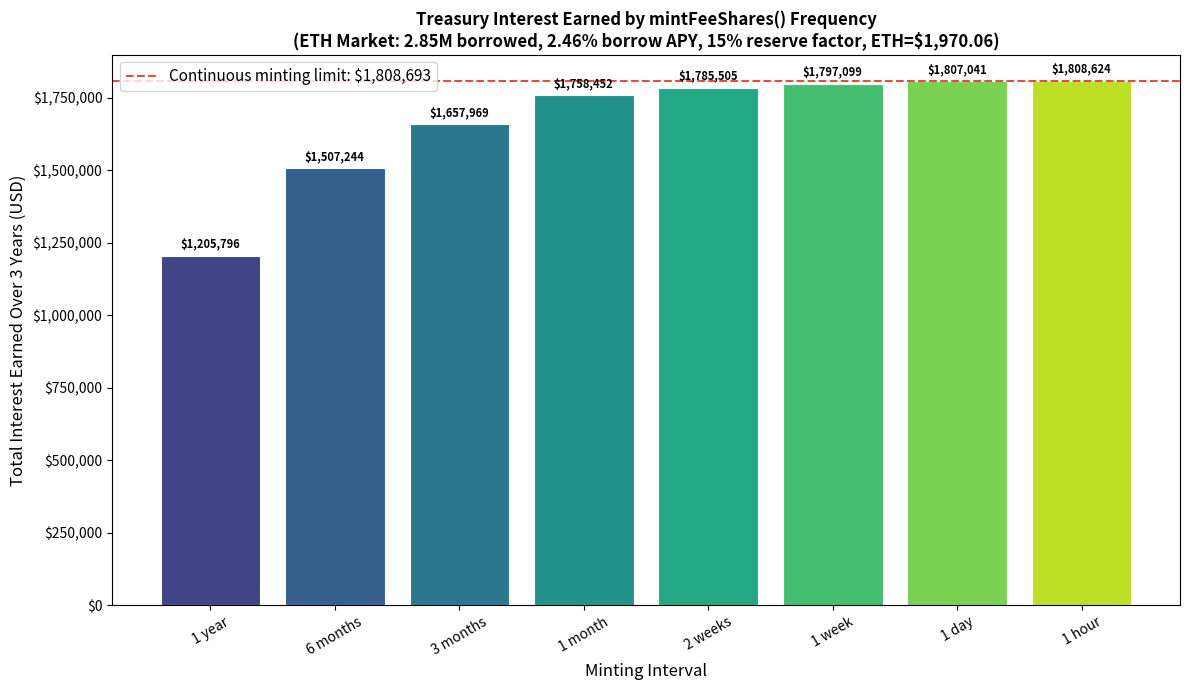

Source code (Python): (Note: this script raises an exception after producing the figure.)
"""
Opportunity Cost Analysis for mintFeeShares() Minting Intervals

Uses ETH market data from Aave V3 (2/11/26):
  - 2.85M ETH borrowed at 2.46% borrow APY
  - Supply APY: 1.94%
  - Reserve factor: 15%
  - ETH price: $1,970.06

Produces two plots:
  1. Total interest earned for various minting intervals over 3 years
  2. Generalized: optimal minting interval as a function of gas cost & annual revenue
"""

import matplotlib.pyplot as plt
import matplotlib.ticker as mticker
import numpy as np

# ─── Market parameters ───────────────────────────────────────────────────────
BORROWED_ETH     = 2_850_000              # ETH
BORROW_APY       = 0.0246                 # 2.46%
SUPPLY_APY       = 0.0194                 # 1.94%
RESERVE_FACTOR   = 0.15                   # 15%
ETH_PRICE        = 1_970.06               # USD

ANNUAL_REVENUE_ETH = BORROWED_ETH * BORROW_APY * RESERVE_FACTOR  # 10,516.5 ETH
ANNUAL_REVENUE_USD = ANNUAL_REVENUE_ETH * ETH_PRICE               # ~$20.7M

T = 3  # years horizon

# ─── Minting intervals ───────────────────────────────────────────────────────
intervals = {
    "1 year":    1.0,
    "6 months":  0.5,
    "3 months":  0.25,
    "1 month":   1 / 12,
    "2 weeks":   2 / 52,
    "1 week":    1 / 52,
    "1 day":     1 / 365,
    "1 hour":    1 / (365 * 24),
}

# ─── Closed-form formula ─────────────────────────────────────────────────────
# Interest(Δ, T) = R × r × T × (T - Δ) / 2
def interest_earned(R, r, T, delta):
    return R * r * T * (T - delta) / 2

# Continuous minting upper bound
max_interest = interest_earned(ANNUAL_REVENUE_USD, SUPPLY_APY, T, 0)

# Calculate for each interval
labels = list(intervals.keys())
deltas = list(intervals.values())
interests = [interest_earned(ANNUAL_REVENUE_USD, SUPPLY_APY, T, d) for d in deltas]

# ─── Plot 1: Interest earned by minting interval ─────────────────────────────
fig, ax = plt.subplots(figsize=(12, 7))

colors = plt.cm.viridis(np.linspace(0.2, 0.9, len(labels)))
bars = ax.bar(labels, interests, color=colors, edgecolor="white", linewidth=0.8)

# Add the continuous-minting ceiling line
ax.axhline(y=max_interest, color="#e74c3c", linestyle="--", linewidth=1.5,
           label=f"Continuous minting limit: ${max_interest:,.0f}")

# Annotate each bar
for bar, val in zip(bars, interests):
    ax.text(bar.get_x() + bar.get_width() / 2, bar.get_height() + 15_000,
            f"${val:,.0f}", ha="center", va="bottom", fontsize=8, fontweight="bold")

ax.set_ylabel("Total Interest Earned Over 3 Years (USD)", fontsize=12)
ax.set_xlabel("Minting Interval", fontsize=12)
ax.set_title(
    "Treasury Interest Earned by mintFeeShares() Frequency\n"
    f"(ETH Market: {BORROWED_ETH/1e6:.2f}M borrowed, {BORROW_APY*100:.2f}% borrow APY, "
    f"{RESERVE_FACTOR*100:.0f}% reserve factor, ETH=${ETH_PRICE:,.2f})",
    fontsize=12, fontweight="bold"
)
ax.yaxis.set_major_formatter(mticker.FuncFormatter(lambda x, _: f"${x:,.0f}"))
ax.legend(fontsize=11)
ax.tick_params(axis="x", rotation=30)
plt.tight_layout()
plt.savefig("docs/mint_interval_interest.png", dpi=150)
print("Saved docs/mint_interval_interest.png")
plt.close()


# ─── Plot 2: Optimal minting interval vs. gas cost ──────────────────────────
# Optimal Δ* = sqrt(2G / (R × r))
#
# Where G = gas cost of one mintFeeShares() call in USD.
#
# Key insight: if we work in ETH (or the native asset), the price cancels:
#   G_eth = gas_used × gas_price_in_eth
#   R_eth = borrowed × borrow_rate × reserve_factor
#   Δ* = sqrt(2 × G_eth / (R_eth × r))
#
# For non-ETH markets:
#   Δ* = sqrt(2 × G_eth × ETH_price / (R_asset × asset_price × r))

def optimal_delta(G_usd, R_usd, r):
    """Returns optimal minting interval in years."""
    return np.sqrt(2 * G_usd / (R_usd * r))

def delta_to_human(delta_years):
    """Convert fractional years to a readable string."""
    hours = delta_years * 365.25 * 24
    if hours < 1:
        return f"{hours * 60:.1f} min"
    if hours < 24:
        return f"{hours:.1f} hrs"
    days = hours / 24
    if days < 7:
        return f"{days:.1f} days"
    if days < 30:
        return f"{days / 7:.1f} weeks"
    if days < 365:
        return f"{days / 30:.1f} months"
    return f"{days / 365:.1f} years"

# Gas costs from $0.10 to $100
gas_costs = np.logspace(-1, 2, 500)  # $0.10 to $100

fig, (ax1, ax2) = plt.subplots(1, 2, figsize=(16, 7))

# --- Left panel: ETH market specifically ---
deltas_optimal = [optimal_delta(g, ANNUAL_REVENUE_USD, SUPPLY_APY) for g in gas_costs]
# Convert to hours for readability
deltas_hours = [d * 365.25 * 24 for d in deltas_optimal]

ax1.loglog(gas_costs, deltas_hours, color="#2980b9", linewidth=2.5)
ax1.set_xlabel("Gas Cost per mintFeeShares() Call (USD)", fontsize=12)
ax1.set_ylabel("Optimal Minting Interval (hours)", fontsize=12)
ax1.set_title(
    "Optimal Minting Interval vs. Gas Cost\n"
    f"(ETH Market: R = ${ANNUAL_REVENUE_USD/1e6:.1f}M/yr, supply APY = {SUPPLY_APY*100:.2f}%)",
    fontsize=11, fontweight="bold"
)
ax1.grid(True, which="both", alpha=0.3)

# Mark some reference gas costs
for ref_gas, label in [(0.50, "$0.50"), (2.0, "$2"), (10.0, "$10"), (50.0, "$50")]:
    d = optimal_delta(ref_gas, ANNUAL_REVENUE_USD, SUPPLY_APY)
    h = d * 365.25 * 24
    ax1.plot(ref_gas, h, "o", color="#e74c3c", markersize=8, zorder=5)
    ax1.annotate(f"{label} gas → {delta_to_human(d)}",
                 xy=(ref_gas, h), xytext=(ref_gas * 1.8, h * 1.8),
                 fontsize=9, fontweight="bold",
                 arrowprops=dict(arrowstyle="->", color="#e74c3c"),
                 color="#e74c3c")

# --- Right panel: Generalized across different revenue levels ---
revenue_levels = [1e5, 1e6, 5e6, 20e6, 100e6]
colors2 = plt.cm.plasma(np.linspace(0.2, 0.9, len(revenue_levels)))

for R, c in zip(revenue_levels, colors2):
    deltas_gen = [optimal_delta(g, R, SUPPLY_APY) * 365.25 * 24 for g in gas_costs]
    ax2.loglog(gas_costs, deltas_gen, color=c, linewidth=2,
               label=f"R = ${R/1e6:.1f}M/yr" if R >= 1e6 else f"R = ${R/1e3:.0f}K/yr")

ax2.set_xlabel("Gas Cost per mintFeeShares() Call (USD)", fontsize=12)
ax2.set_ylabel("Optimal Minting Interval (hours)", fontsize=12)
ax2.set_title(
    "Generalized Optimal Minting Interval\n"
    f"(supply APY = {SUPPLY_APY*100:.2f}%, various annual revenue levels)",
    fontsize=11, fontweight="bold"
)
ax2.grid(True, which="both", alpha=0.3)
ax2.legend(fontsize=10)

plt.tight_layout()
plt.savefig("docs/optimal_mint_interval.png", dpi=150)
print("Saved docs/optimal_mint_interval.png")
plt.close()


# ─── Print summary table ─────────────────────────────────────────────────────
print("\n" + "=" * 75)
print("TREASURY INTEREST EARNED OVER 3 YEARS BY MINTING INTERVAL")
print("=" * 75)
print(f"{'Interval':<12} {'Δ (years)':<12} {'Interest Earned':<20} {'vs Never Minting'}")
print("-" * 75)
for label, delta, interest in zip(labels, deltas, interests):
    print(f"{label:<12} {delta:<12.6f} ${interest:>14,.2f}    ${interest:>14,.2f}")
print("-" * 75)
print(f"{'Continuous':<12} {'→ 0':<12} ${max_interest:>14,.2f}    ${max_interest:>14,.2f}")

print("\n" + "=" * 75)
print("GENERALIZED OPTIMAL MINTING INTERVAL")
print("=" * 75)
print("Formula:  Δ* = sqrt(2G / (R × r))")
print("  G = gas cost per mint call (USD)")
print("  R = annual treasury revenue (USD)")
print("  r = supply APY")
print()
print("For ETH market (R = ${:,.0f}/yr, r = {:.2%}):".format(ANNUAL_REVENUE_USD, SUPPLY_APY))
print(f"{'Gas Cost':<12} {'Optimal Interval'}")
print("-" * 30)
for g in [0.10, 0.50, 1.0, 2.0, 5.0, 10.0, 25.0, 50.0, 100.0]:
    d = optimal_delta(g, ANNUAL_REVENUE_USD, SUPPLY_APY)
    print(f"${g:<10.2f} {delta_to_human(d)}")

print()
print("=" * 75)
print("PRICE-INDEPENDENT FORM (for ETH market)")
print("=" * 75)
print("When gas and revenue are in the SAME unit (ETH), price cancels:")
print("  Δ* = sqrt(2 × G_eth / (R_eth × r))")
print(f"  R_eth = {ANNUAL_REVENUE_ETH:,.1f} ETH/year")
print()
print("For non-ETH markets:")
print("  Δ* = sqrt(2 × G_eth × P_eth / (R_asset × P_asset × r))")
print("  where P_eth and P_asset are prices in a common denomination (e.g., USD)")
